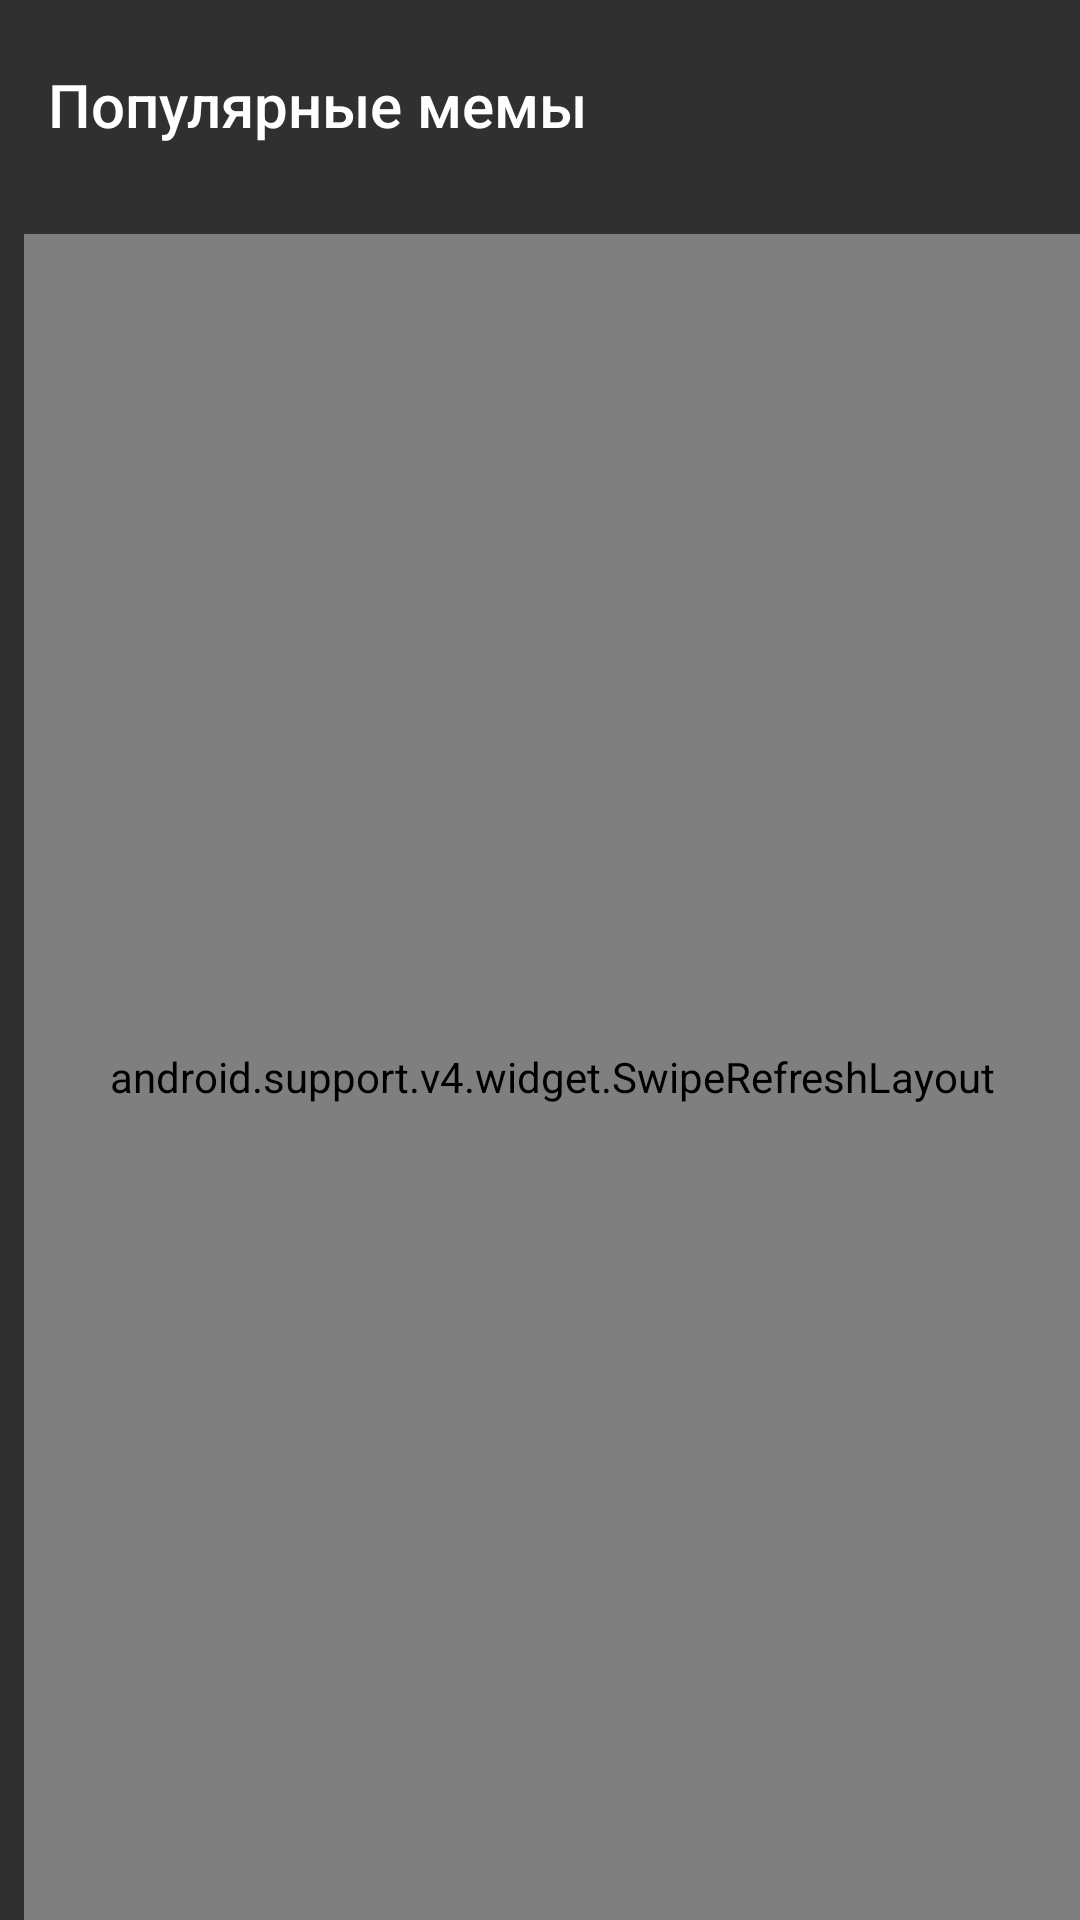

Write the Android layout XML for this screen, with the resource values it uses.
<!-- AndroidManifest.xml: application theme AppTheme -->
<!-- res/layout/fragment_tape.xml -->
<?xml version="1.0" encoding="utf-8"?>
<android.support.constraint.ConstraintLayout xmlns:android="http://schemas.android.com/apk/res/android"
                                             xmlns:tools="http://schemas.android.com/tools"
                                             android:layout_width="match_parent"
                                             android:layout_height="match_parent"
                                             xmlns:app="http://schemas.android.com/apk/res-auto"
                                             android:id="@+id/fl_tape"
                                             tools:context="com.example.master.fragment.AddMemeFragment">

    <android.support.v7.widget.Toolbar
            style="@style/Toolbar"
            android:layout_width="0dp"
            android:layout_height="70dp"
            android:theme="?attr/actionBarTheme"
            android:minHeight="?attr/actionBarSize"
            android:id="@+id/toolbar" app:layout_constraintStart_toStartOf="parent"
            app:layout_constraintEnd_toEndOf="parent"
            app:layout_constraintTop_toTopOf="parent" app:title="Популярные мемы"/>

    <android.support.v4.widget.SwipeRefreshLayout
            android:id="@+id/swipeRefreshLayout"
            android:layout_width="match_parent"
            android:layout_height="match_parent" app:layout_constraintTop_toTopOf="parent"
            app:layout_constraintStart_toStartOf="parent" app:layout_constraintEnd_toEndOf="parent"
            app:layout_constraintBottom_toBottomOf="parent" android:layout_marginLeft="8dp"
            android:layout_marginStart="8dp" android:layout_marginTop="78dp">
        <android.support.v7.widget.RecyclerView
                android:clipToPadding="false"
                app:spanCount="2"
                android:id="@+id/my_recycler_view"
                android:scrollbars=""
                app:layoutManager="android.support.v7.widget.StaggeredGridLayoutManager"
                android:layout_width="match_parent"
                android:layout_height="match_parent"/>
    </android.support.v4.widget.SwipeRefreshLayout>

</android.support.constraint.ConstraintLayout>
<!-- resources referenced by this layout -->
<resources>
  <style name="AppTheme" parent="Theme.AppCompat.NoActionBar">
          
          <item name="colorPrimary">@color/colorPrimary</item>
          <item name="colorPrimaryDark">@color/colorBlack</item>
          <item name="colorAccent">@color/colorAccent</item>
      </style>
  <color name="colorPrimary">#008577</color>
  <color name="colorBlack">#000000</color>
  <color name="colorAccent">#1EF0D7</color>
</resources>
